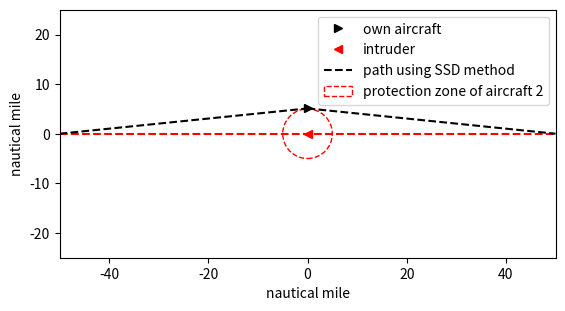

The script that saved this image:
import numpy as np
import matplotlib.pyplot as plt
import matplotlib.ticker as ticker

fig, ax = plt.subplots(1, 1)
x_range = np.array([-50, 50, 20])  # 1 indicates 0.01 nautical mile
y_range = np.array([-25, 25, 25])  # 1 indicates 0.01 nautical mile
ax.plot([x_range[0], x_range[1]],[0, 0],'--r')



ax.plot(0, 5.1, '>k', label = 'own aircraft')
ax.plot(0, 0, '<r', label = 'intruder')
ax.plot([-50, 0], [0, 5.1], '--k', label = 'path using SSD method')
ax.plot([0, 50], [5.1, 0], '--k')
circle1 = plt.Circle((0, 5), 5, color='k', fill=False, ls='--', label = 'protection zone of aircraft 1')
circle2 = plt.Circle((0, 0), 5, color='r', fill=False, ls='--', label = 'protection zone of aircraft 2')
#ax.add_artist(circle1)
ax.add_artist(circle2)
plt.ylim(y_range[0], y_range[1])
plt.xlim(x_range[0], x_range[1])
ax.set_aspect('equal', 'box')
ax.set_xlabel('nautical mile')
ax.set_ylabel('nautical mile')
ax.legend()
plt.show()

'''circle1 = plt.Circle((arrow_pos_x1, arrow_pos_y1), 25, color='k', fill=False, ls='--')
circle2 = plt.Circle((arrow_pos_x2, arrow_pos_y2), 25, color='r', fill=False, ls='--')
ax.add_artist(circle1)
ax.add_artist(circle2)
ax.set_ylim(y_range[0] / 2, y_range[1] / 2)
ax.set_xlim(x_range[0], x_range[1])'''